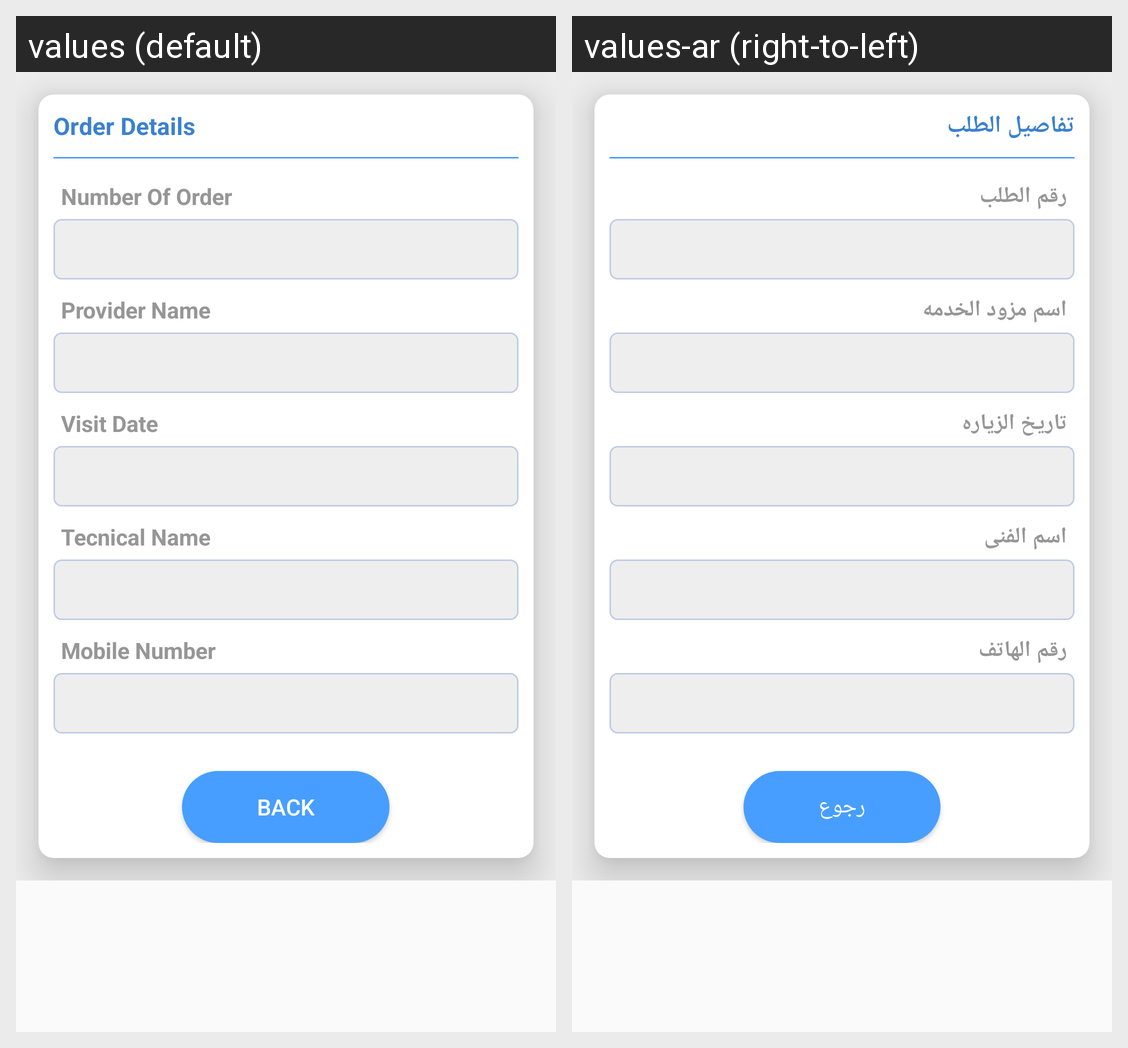

Here is an Android app screen in its default locale and in the app's own translations. Write out the translated-string differences for the strings that appear on this screen.
Android screen res/layout/activity_order_view_details.xml rendered under 2 locales, left to right: values (default), values-ar (right-to-left). Device: Nexus 5 (rendered at 1080×1920; each locale shown at half size, 540×960, under a caption strip naming it); theme AppTheme.
Strings drawn on this screen, with the default value and each locale's value (text and hints the layout hard-codes, and strings that could not be matched under every locale, appear in the picture but are not listed):

order_details
  values: Order Details
  values-ar: تفاصيل الطلب

number_of_order
  values: Number Of Order
  values-ar: رقم الطلب

provider_name
  values: Provider Name
  values-ar: اسم مزود الخدمه

visit_date
  values: Visit Date
  values-ar: تاريخ الزياره

tecnical_name
  values: Tecnical Name
  values-ar: اسم الفنى

mobile_number
  values: Mobile Number
  values-ar: رقم الهاتف

back
  values: BACK
  values-ar: رجوع
